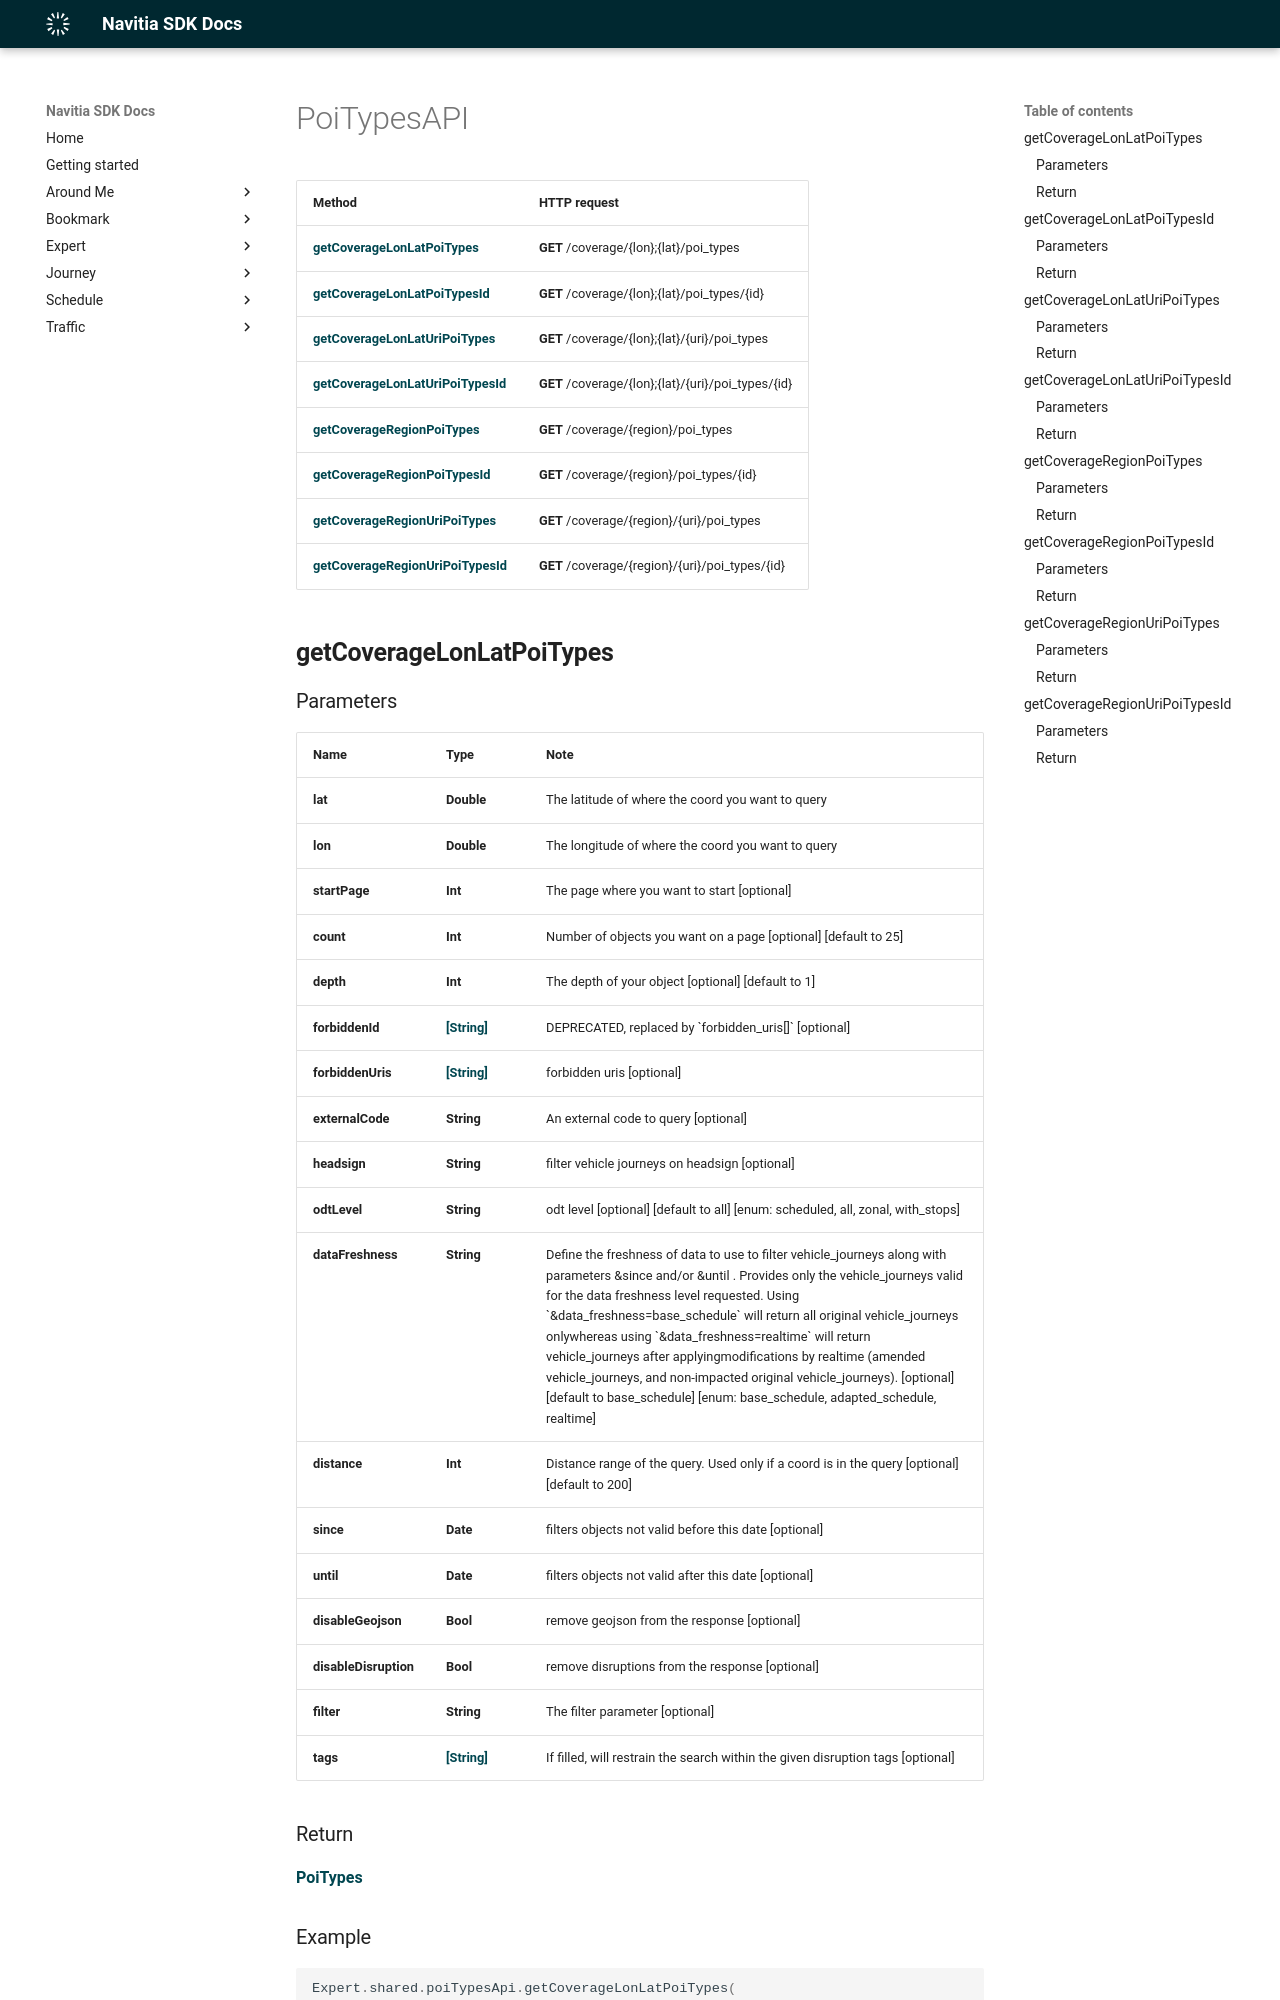

repository: hove-io/navitia_sdk_docs · page: expert/ios/api/PoiTypesAPI/index.html · generator: mkdocs

# PoiTypesAPI

Method | HTTP request
------------- | -------------
[**getCoverageLonLatPoiTypes**](#getCoverageLonLatPoiTypes) | **GET** /coverage/{lon};{lat}/poi_types
[**getCoverageLonLatPoiTypesId**](#getCoverageLonLatPoiTypesId) | **GET** /coverage/{lon};{lat}/poi_types/{id}
[**getCoverageLonLatUriPoiTypes**](#getCoverageLonLatUriPoiTypes) | **GET** /coverage/{lon};{lat}/{uri}/poi_types
[**getCoverageLonLatUriPoiTypesId**](#getCoverageLonLatUriPoiTypesId) | **GET** /coverage/{lon};{lat}/{uri}/poi_types/{id}
[**getCoverageRegionPoiTypes**](#getCoverageRegionPoiTypes) | **GET** /coverage/{region}/poi_types
[**getCoverageRegionPoiTypesId**](#getCoverageRegionPoiTypesId) | **GET** /coverage/{region}/poi_types/{id}
[**getCoverageRegionUriPoiTypes**](#getCoverageRegionUriPoiTypes) | **GET** /coverage/{region}/{uri}/poi_types
[**getCoverageRegionUriPoiTypesId**](#getCoverageRegionUriPoiTypesId) | **GET** /coverage/{region}/{uri}/poi_types/{id}

## **getCoverageLonLatPoiTypes**
